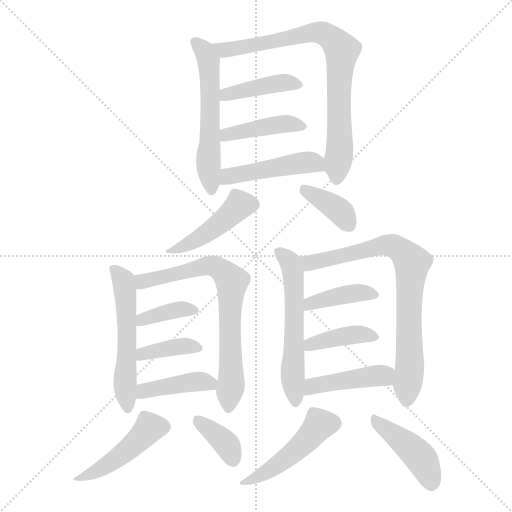
t = 0.00 s
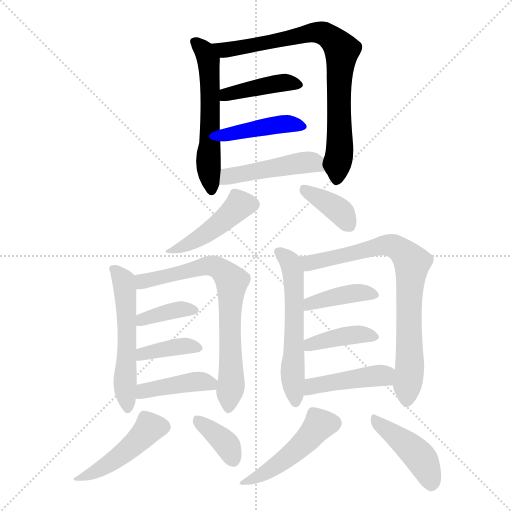
t = 2.70 s
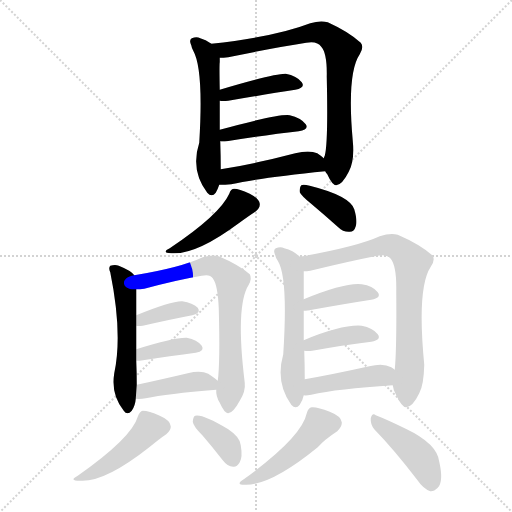
t = 5.41 s
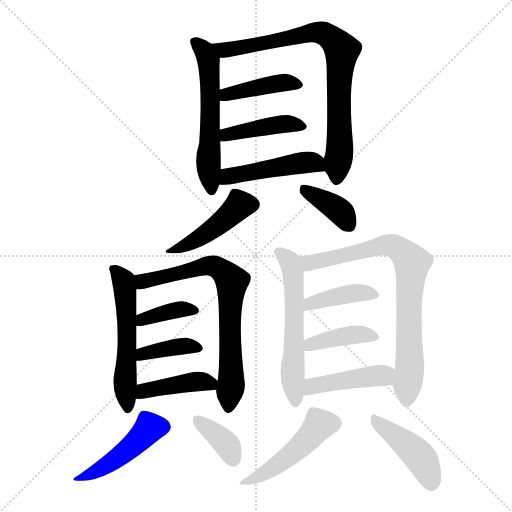
t = 8.11 s
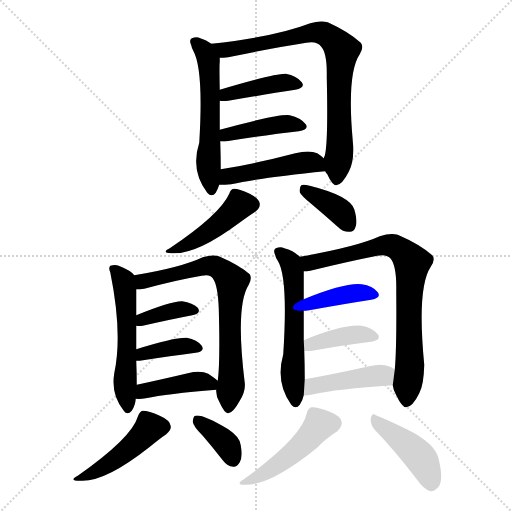
t = 10.81 s
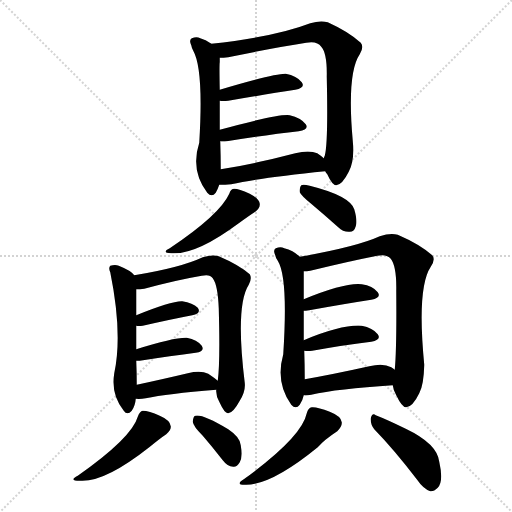
t = 13.52 s

The animated SVG that drew these frames (rendered in a browser with its animation timeline set to each time). Animation: 21 CSS @keyframes rules; one cycle of 13.52 s.

<svg version="1.1" viewBox="0 0 1024 1024" xmlns="http://www.w3.org/2000/svg">
  <g stroke="lightgray" stroke-dasharray="1,1" stroke-width="1" transform="scale(4, 4)">
    <line x1="0" y1="0" x2="256" y2="256"></line>
    <line x1="256" y1="0" x2="0" y2="256"></line>
    <line x1="128" y1="0" x2="128" y2="256"></line>
    <line x1="0" y1="128" x2="256" y2="128"></line>
  </g>
<g transform="scale(1, -1) translate(0, -900)">
   <style type="text/css">
    @keyframes keyframes0 {
      from {
       stroke: blue;
       stroke-dashoffset: 564;
       stroke-width: 128;
       }
       65% {
       animation-timing-function: step-end;
       stroke: blue;
       stroke-dashoffset: 0;
       stroke-width: 128;
       }
       to {
       stroke: black;
       stroke-width: 1024;
       }
       }
       #make-me-a-hanzi-animation-0 {
         animation: keyframes0 0.708984s both;
         animation-delay: 0.000000s;
         animation-timing-function: linear;
       }
    @keyframes keyframes1 {
      from {
       stroke: blue;
       stroke-dashoffset: 788;
       stroke-width: 128;
       }
       72% {
       animation-timing-function: step-end;
       stroke: blue;
       stroke-dashoffset: 0;
       stroke-width: 128;
       }
       to {
       stroke: black;
       stroke-width: 1024;
       }
       }
       #make-me-a-hanzi-animation-1 {
         animation: keyframes1 0.891276s both;
         animation-delay: 0.708984s;
         animation-timing-function: linear;
       }
    @keyframes keyframes2 {
      from {
       stroke: blue;
       stroke-dashoffset: 413;
       stroke-width: 128;
       }
       57% {
       animation-timing-function: step-end;
       stroke: blue;
       stroke-dashoffset: 0;
       stroke-width: 128;
       }
       to {
       stroke: black;
       stroke-width: 1024;
       }
       }
       #make-me-a-hanzi-animation-2 {
         animation: keyframes2 0.586100s both;
         animation-delay: 1.600260s;
         animation-timing-function: linear;
       }
    @keyframes keyframes3 {
      from {
       stroke: blue;
       stroke-dashoffset: 418;
       stroke-width: 128;
       }
       58% {
       animation-timing-function: step-end;
       stroke: blue;
       stroke-dashoffset: 0;
       stroke-width: 128;
       }
       to {
       stroke: black;
       stroke-width: 1024;
       }
       }
       #make-me-a-hanzi-animation-3 {
         animation: keyframes3 0.590169s both;
         animation-delay: 2.186361s;
         animation-timing-function: linear;
       }
    @keyframes keyframes4 {
      from {
       stroke: blue;
       stroke-dashoffset: 461;
       stroke-width: 128;
       }
       60% {
       animation-timing-function: step-end;
       stroke: blue;
       stroke-dashoffset: 0;
       stroke-width: 128;
       }
       to {
       stroke: black;
       stroke-width: 1024;
       }
       }
       #make-me-a-hanzi-animation-4 {
         animation: keyframes4 0.625163s both;
         animation-delay: 2.776530s;
         animation-timing-function: linear;
       }
    @keyframes keyframes5 {
      from {
       stroke: blue;
       stroke-dashoffset: 443;
       stroke-width: 128;
       }
       59% {
       animation-timing-function: step-end;
       stroke: blue;
       stroke-dashoffset: 0;
       stroke-width: 128;
       }
       to {
       stroke: black;
       stroke-width: 1024;
       }
       }
       #make-me-a-hanzi-animation-5 {
         animation: keyframes5 0.610514s both;
         animation-delay: 3.401693s;
         animation-timing-function: linear;
       }
    @keyframes keyframes6 {
      from {
       stroke: blue;
       stroke-dashoffset: 376;
       stroke-width: 128;
       }
       55% {
       animation-timing-function: step-end;
       stroke: blue;
       stroke-dashoffset: 0;
       stroke-width: 128;
       }
       to {
       stroke: black;
       stroke-width: 1024;
       }
       }
       #make-me-a-hanzi-animation-6 {
         animation: keyframes6 0.555990s both;
         animation-delay: 4.012207s;
         animation-timing-function: linear;
       }
    @keyframes keyframes7 {
      from {
       stroke: blue;
       stroke-dashoffset: 544;
       stroke-width: 128;
       }
       64% {
       animation-timing-function: step-end;
       stroke: blue;
       stroke-dashoffset: 0;
       stroke-width: 128;
       }
       to {
       stroke: black;
       stroke-width: 1024;
       }
       }
       #make-me-a-hanzi-animation-7 {
         animation: keyframes7 0.692708s both;
         animation-delay: 4.568197s;
         animation-timing-function: linear;
       }
    @keyframes keyframes8 {
      from {
       stroke: blue;
       stroke-dashoffset: 717;
       stroke-width: 128;
       }
       70% {
       animation-timing-function: step-end;
       stroke: blue;
       stroke-dashoffset: 0;
       stroke-width: 128;
       }
       to {
       stroke: black;
       stroke-width: 1024;
       }
       }
       #make-me-a-hanzi-animation-8 {
         animation: keyframes8 0.833496s both;
         animation-delay: 5.260905s;
         animation-timing-function: linear;
       }
    @keyframes keyframes9 {
      from {
       stroke: blue;
       stroke-dashoffset: 371;
       stroke-width: 128;
       }
       55% {
       animation-timing-function: step-end;
       stroke: blue;
       stroke-dashoffset: 0;
       stroke-width: 128;
       }
       to {
       stroke: black;
       stroke-width: 1024;
       }
       }
       #make-me-a-hanzi-animation-9 {
         animation: keyframes9 0.551921s both;
         animation-delay: 6.094401s;
         animation-timing-function: linear;
       }
    @keyframes keyframes10 {
      from {
       stroke: blue;
       stroke-dashoffset: 380;
       stroke-width: 128;
       }
       55% {
       animation-timing-function: step-end;
       stroke: blue;
       stroke-dashoffset: 0;
       stroke-width: 128;
       }
       to {
       stroke: black;
       stroke-width: 1024;
       }
       }
       #make-me-a-hanzi-animation-10 {
         animation: keyframes10 0.559245s both;
         animation-delay: 6.646322s;
         animation-timing-function: linear;
       }
    @keyframes keyframes11 {
      from {
       stroke: blue;
       stroke-dashoffset: 411;
       stroke-width: 128;
       }
       57% {
       animation-timing-function: step-end;
       stroke: blue;
       stroke-dashoffset: 0;
       stroke-width: 128;
       }
       to {
       stroke: black;
       stroke-width: 1024;
       }
       }
       #make-me-a-hanzi-animation-11 {
         animation: keyframes11 0.584473s both;
         animation-delay: 7.205566s;
         animation-timing-function: linear;
       }
    @keyframes keyframes12 {
      from {
       stroke: blue;
       stroke-dashoffset: 452;
       stroke-width: 128;
       }
       60% {
       animation-timing-function: step-end;
       stroke: blue;
       stroke-dashoffset: 0;
       stroke-width: 128;
       }
       to {
       stroke: black;
       stroke-width: 1024;
       }
       }
       #make-me-a-hanzi-animation-12 {
         animation: keyframes12 0.617839s both;
         animation-delay: 7.790039s;
         animation-timing-function: linear;
       }
    @keyframes keyframes13 {
      from {
       stroke: blue;
       stroke-dashoffset: 364;
       stroke-width: 128;
       }
       54% {
       animation-timing-function: step-end;
       stroke: blue;
       stroke-dashoffset: 0;
       stroke-width: 128;
       }
       to {
       stroke: black;
       stroke-width: 1024;
       }
       }
       #make-me-a-hanzi-animation-13 {
         animation: keyframes13 0.546224s both;
         animation-delay: 8.407878s;
         animation-timing-function: linear;
       }
    @keyframes keyframes14 {
      from {
       stroke: blue;
       stroke-dashoffset: 568;
       stroke-width: 128;
       }
       65% {
       animation-timing-function: step-end;
       stroke: blue;
       stroke-dashoffset: 0;
       stroke-width: 128;
       }
       to {
       stroke: black;
       stroke-width: 1024;
       }
       }
       #make-me-a-hanzi-animation-14 {
         animation: keyframes14 0.712240s both;
         animation-delay: 8.954102s;
         animation-timing-function: linear;
       }
    @keyframes keyframes15 {
      from {
       stroke: blue;
       stroke-dashoffset: 768;
       stroke-width: 128;
       }
       71% {
       animation-timing-function: step-end;
       stroke: blue;
       stroke-dashoffset: 0;
       stroke-width: 128;
       }
       to {
       stroke: black;
       stroke-width: 1024;
       }
       }
       #make-me-a-hanzi-animation-15 {
         animation: keyframes15 0.875000s both;
         animation-delay: 9.666341s;
         animation-timing-function: linear;
       }
    @keyframes keyframes16 {
      from {
       stroke: blue;
       stroke-dashoffset: 397;
       stroke-width: 128;
       }
       56% {
       animation-timing-function: step-end;
       stroke: blue;
       stroke-dashoffset: 0;
       stroke-width: 128;
       }
       to {
       stroke: black;
       stroke-width: 1024;
       }
       }
       #make-me-a-hanzi-animation-16 {
         animation: keyframes16 0.573079s both;
         animation-delay: 10.541341s;
         animation-timing-function: linear;
       }
    @keyframes keyframes17 {
      from {
       stroke: blue;
       stroke-dashoffset: 396;
       stroke-width: 128;
       }
       56% {
       animation-timing-function: step-end;
       stroke: blue;
       stroke-dashoffset: 0;
       stroke-width: 128;
       }
       to {
       stroke: black;
       stroke-width: 1024;
       }
       }
       #make-me-a-hanzi-animation-17 {
         animation: keyframes17 0.572266s both;
         animation-delay: 11.114421s;
         animation-timing-function: linear;
       }
    @keyframes keyframes18 {
      from {
       stroke: blue;
       stroke-dashoffset: 429;
       stroke-width: 128;
       }
       58% {
       animation-timing-function: step-end;
       stroke: blue;
       stroke-dashoffset: 0;
       stroke-width: 128;
       }
       to {
       stroke: black;
       stroke-width: 1024;
       }
       }
       #make-me-a-hanzi-animation-18 {
         animation: keyframes18 0.599121s both;
         animation-delay: 11.686686s;
         animation-timing-function: linear;
       }
    @keyframes keyframes19 {
      from {
       stroke: blue;
       stroke-dashoffset: 467;
       stroke-width: 128;
       }
       60% {
       animation-timing-function: step-end;
       stroke: blue;
       stroke-dashoffset: 0;
       stroke-width: 128;
       }
       to {
       stroke: black;
       stroke-width: 1024;
       }
       }
       #make-me-a-hanzi-animation-19 {
         animation: keyframes19 0.630046s both;
         animation-delay: 12.285807s;
         animation-timing-function: linear;
       }
    @keyframes keyframes20 {
      from {
       stroke: blue;
       stroke-dashoffset: 429;
       stroke-width: 128;
       }
       58% {
       animation-timing-function: step-end;
       stroke: blue;
       stroke-dashoffset: 0;
       stroke-width: 128;
       }
       to {
       stroke: black;
       stroke-width: 1024;
       }
       }
       #make-me-a-hanzi-animation-20 {
         animation: keyframes20 0.599121s both;
         animation-delay: 12.915853s;
         animation-timing-function: linear;
       }
</style>
<path d="M 422.5 812.5 Q 421.5 813.5 419.5 814.5 Q 412.5 820.5 400.5 823.5 Q 393.5 827.5 383.5 823.5 Q 377.5 819.5 382.5 809.5 Q 383.5 803.5 386.5 798.5 Q 407.5 761.5 398.5 614.5 Q 380.5 559.5 414.5 514.5 Q 423.5 504.5 431.5 514.5 Q 435.5 521.5 438.5 530.5 L 441.5 561.5 Q 441.5 588.5 440.5 617.5 L 439.5 640.5 Q 439.5 674.5 439.5 698.5 L 439.5 720.5 Q 438.5 771.5 439.5 775.5 Q 439.5 779.5 439.5 784.5 C 439.5 800.5 439.5 800.5 422.5 812.5 Z" fill="lightgray"></path> 
<path d="M 650.5 557.5 Q 651.5 554.5 654.5 551.5 Q 664.5 529.5 672.5 529.5 Q 684.5 530.5 697.5 556.5 Q 709.5 578.5 705.5 618.5 Q 693.5 753.5 719.5 791.5 Q 728.5 806.5 721.5 814.5 Q 697.5 836.5 655.5 855.5 Q 640.5 859.5 620.5 853.5 Q 550.5 826.5 422.5 812.5 C 392.5 809.5 409.5 782.5 439.5 784.5 Q 446.5 784.5 456.5 785.5 Q 547.5 804.5 612.5 814.5 Q 634.5 818.5 642.5 806.5 Q 654.5 793.5 653.5 746.5 Q 656.5 613.5 649.5 588.5 Q 648.5 587.5 647.5 583.5 C 643.5 569.5 643.5 569.5 650.5 557.5 Z" fill="lightgray"></path> 
<path d="M 439.5 698.5 Q 445.5 697.5 456.5 698.5 Q 532.5 711.5 590.5 720.5 Q 611.5 724.5 603.5 735.5 Q 593.5 748.5 571.5 752.5 Q 550.5 753.5 439.5 720.5 C 410.5 711.5 409.5 701.5 439.5 698.5 Z" fill="lightgray"></path> 
<path d="M 440.5 617.5 Q 444.5 616.5 453.5 617.5 Q 535.5 630.5 597.5 637.5 Q 618.5 640.5 611.5 651.5 Q 601.5 664.5 579.5 669.5 Q 555.5 672.5 439.5 640.5 C 410.5 632.5 410.5 620.5 440.5 617.5 Z" fill="lightgray"></path> 
<path d="M 438.5 530.5 Q 450.5 530.5 462.5 531.5 Q 520.5 544.5 650.5 557.5 C 675.5 559.5 670.5 564.5 647.5 583.5 Q 643.5 587.5 634.5 593.5 Q 618.5 600.5 590.5 593.5 Q 506.5 571.5 441.5 561.5 C 411.5 556.5 408.5 530.5 438.5 530.5 Z" fill="lightgray"></path> 
<path d="M 458.5 512.5 Q 439.5 470.5 339.5 403.5 Q 321.5 394.5 342.5 393.5 Q 391.5 389.5 477.5 453.5 Q 499.5 469.5 510.5 476.5 Q 520.5 483.5 519.5 492.5 Q 518.5 502.5 499.5 512.5 Q 477.5 522.5 468.5 522.5 Q 461.5 522.5 458.5 512.5 Z" fill="lightgray"></path> 
<path d="M 623.5 491.5 Q 648.5 470.5 676.5 445.5 Q 686.5 435.5 699.5 436.5 Q 708.5 436.5 711.5 447.5 Q 715.5 457.5 708.5 481.5 Q 699.5 508.5 619.5 528.5 Q 606.5 531.5 602.5 529.5 Q 598.5 525.5 599.5 515.5 Q 602.5 508.5 623.5 491.5 Z" fill="lightgray"></path> 
<path d="M 268.5 349.5 Q 262.5 358.5 237.5 368.5 Q 230.5 371.5 220.5 368.5 Q 216.5 364.5 220.5 355.5 Q 245.5 232.5 228.5 153.5 Q 221.5 110.5 247.5 78.5 Q 254.5 68.5 263.5 78.5 Q 270.5 88.5 271.5 102.5 L 273.5 130.5 Q 273.5 154.5 272.5 178.5 L 272.5 201.5 Q 272.5 229.5 272.5 248.5 L 272.5 269.5 Q 272.5 314.5 272.5 321.5 C 272.5 345.5 272.5 345.5 268.5 349.5 Z" fill="lightgray"></path> 
<path d="M 432.5 120.5 Q 431.5 107.5 439.5 94.5 Q 449.5 72.5 456.5 73.5 Q 466.5 74.5 479.5 98.5 Q 491.5 117.5 489.5 134.5 Q 470.5 288.5 497.5 330.5 Q 504.5 343.5 499.5 351.5 Q 477.5 370.5 437.5 387.5 Q 424.5 391.5 405.5 385.5 Q 360.5 364.5 268.5 349.5 C 238.5 344.5 242.5 319.5 272.5 321.5 Q 279.5 321.5 288.5 322.5 Q 355.5 340.5 403.5 348.5 Q 419.5 352.5 425.5 343.5 Q 435.5 330.5 437.5 283.5 Q 440.5 174.5 435.5 138.5 L 432.5 120.5 Z" fill="lightgray"></path> 
<path d="M 272.5 248.5 Q 276.5 247.5 285.5 248.5 Q 342.5 261.5 384.5 269.5 Q 403.5 273.5 395.5 284.5 Q 385.5 294.5 364.5 297.5 Q 343.5 298.5 272.5 269.5 C 244.5 258.5 242.5 251.5 272.5 248.5 Z" fill="lightgray"></path> 
<path d="M 272.5 178.5 Q 275.5 178.5 279.5 178.5 Q 343.5 188.5 391.5 194.5 Q 410.5 197.5 403.5 208.5 Q 394.5 220.5 373.5 224.5 Q 348.5 225.5 272.5 201.5 C 243.5 192.5 242.5 178.5 272.5 178.5 Z" fill="lightgray"></path> 
<path d="M 271.5 102.5 Q 280.5 101.5 291.5 103.5 Q 333.5 112.5 432.5 120.5 C 455.5 122.5 455.5 122.5 435.5 138.5 Q 428.5 144.5 416.5 152.5 Q 401.5 159.5 375.5 153.5 Q 320.5 140.5 273.5 130.5 C 244.5 124.5 241.5 104.5 271.5 102.5 Z" fill="lightgray"></path> 
<path d="M 275.5 66.5 Q 263.5 24.5 155.5 -51.5 Q 136.5 -61.5 159.5 -61.5 Q 208.5 -65.5 298.5 5.5 Q 320.5 23.5 332.5 31.5 Q 342.5 40.5 341.5 47.5 Q 340.5 59.5 319.5 68.5 Q 297.5 78.5 285.5 78.5 Q 279.5 77.5 275.5 66.5 Z" fill="lightgray"></path> 
<path d="M 405.5 28.5 Q 424.5 6.5 445.5 -20.5 Q 454.5 -32.5 466.5 -33.5 Q 473.5 -34.5 479.5 -24.5 Q 485.5 -14.5 481.5 9.5 Q 480.5 25.5 456.5 41.5 Q 404.5 72.5 390.5 68.5 Q 386.5 67.5 385.5 56.5 Q 386.5 47.5 405.5 28.5 Z" fill="lightgray"></path> 
<path d="M 599.5 386.5 Q 587.5 398.5 568.5 403.5 Q 561.5 407.5 551.5 403.5 Q 545.5 399.5 550.5 389.5 Q 551.5 383.5 555.5 378.5 Q 576.5 345.5 566.5 191.5 Q 550.5 134.5 582.5 90.5 Q 591.5 80.5 599.5 90.5 Q 605.5 99.5 607.5 109.5 L 609.5 141.5 Q 609.5 169.5 608.5 198.5 L 607.5 219.5 Q 607.5 253.5 607.5 278.5 L 607.5 301.5 Q 607.5 349.5 607.5 357.5 C 607.5 379.5 607.5 379.5 599.5 386.5 Z" fill="lightgray"></path> 
<path d="M 785.5 129.5 Q 786.5 119.5 792.5 109.5 Q 804.5 84.5 812.5 85.5 Q 825.5 86.5 838.5 113.5 Q 847.5 129.5 848.5 170.5 Q 833.5 324.5 861.5 366.5 Q 871.5 381.5 864.5 389.5 Q 839.5 411.5 795.5 430.5 Q 780.5 434.5 759.5 427.5 Q 713.5 406.5 599.5 386.5 C 569.5 381.5 577.5 354.5 607.5 357.5 Q 613.5 357.5 620.5 358.5 Q 698.5 377.5 754.5 388.5 Q 773.5 392.5 781.5 382.5 Q 793.5 367.5 792.5 317.5 Q 793.5 200.5 789.5 160.5 L 785.5 129.5 Z" fill="lightgray"></path> 
<path d="M 607.5 278.5 Q 610.5 278.5 618.5 279.5 Q 690.5 292.5 742.5 300.5 Q 763.5 304.5 755.5 315.5 Q 745.5 328.5 723.5 331.5 Q 690.5 335.5 607.5 301.5 C 579.5 290.5 577.5 276.5 607.5 278.5 Z" fill="lightgray"></path> 
<path d="M 608.5 198.5 Q 615.5 197.5 624.5 198.5 Q 691.5 210.5 742.5 216.5 Q 763.5 220.5 755.5 231.5 Q 745.5 244.5 723.5 248.5 Q 684.5 251.5 607.5 219.5 C 579.5 208.5 578.5 201.5 608.5 198.5 Z" fill="lightgray"></path> 
<path d="M 607.5 109.5 Q 611.5 108.5 622.5 110.5 Q 674.5 122.5 785.5 129.5 C 815.5 131.5 813.5 142.5 789.5 160.5 Q 786.5 163.5 782.5 165.5 Q 766.5 174.5 738.5 167.5 Q 666.5 151.5 609.5 141.5 C 579.5 136.5 577.5 110.5 607.5 109.5 Z" fill="lightgray"></path> 
<path d="M 613.5 73.5 Q 603.5 25.5 487.5 -58.5 Q 468.5 -70.5 492.5 -69.5 Q 543.5 -69.5 635.5 5.5 Q 648.5 20.5 674.5 37.5 Q 684.5 47.5 683.5 55.5 Q 682.5 67.5 659.5 76.5 Q 634.5 86.5 623.5 85.5 Q 616.5 84.5 613.5 73.5 Z" fill="lightgray"></path> 
<path d="M 748.5 41.5 Q 787.5 1.5 833.5 -58.5 Q 846.5 -77.5 860.5 -82.5 Q 867.5 -83.5 875.5 -75.5 Q 887.5 -63.5 878.5 -23.5 Q 874.5 12.5 811.5 42.5 Q 772.5 61.5 751.5 69.5 Q 744.5 75.5 741.5 63.5 Q 740.5 51.5 748.5 41.5 Z" fill="lightgray"></path> 
      <clipPath id="make-me-a-hanzi-clip-0">
      <path d="M 422.5 812.5 Q 421.5 813.5 419.5 814.5 Q 412.5 820.5 400.5 823.5 Q 393.5 827.5 383.5 823.5 Q 377.5 819.5 382.5 809.5 Q 383.5 803.5 386.5 798.5 Q 407.5 761.5 398.5 614.5 Q 380.5 559.5 414.5 514.5 Q 423.5 504.5 431.5 514.5 Q 435.5 521.5 438.5 530.5 L 441.5 561.5 Q 441.5 588.5 440.5 617.5 L 439.5 640.5 Q 439.5 674.5 439.5 698.5 L 439.5 720.5 Q 438.5 771.5 439.5 775.5 Q 439.5 779.5 439.5 784.5 C 439.5 800.5 439.5 800.5 422.5 812.5 Z" fill="lightgray"></path>
      </clipPath>
      <path clip-path="url(#make-me-a-hanzi-clip-0)" d="M 389.5 816.5 L 408.5 797.5 L 417.5 778.5 L 421.5 731.5 L 416.5 576.5 L 423.5 519.5 " fill="none" id="make-me-a-hanzi-animation-0" stroke-dasharray="436 872" stroke-linecap="round"></path>

      <clipPath id="make-me-a-hanzi-clip-1">
      <path d="M 650.5 557.5 Q 651.5 554.5 654.5 551.5 Q 664.5 529.5 672.5 529.5 Q 684.5 530.5 697.5 556.5 Q 709.5 578.5 705.5 618.5 Q 693.5 753.5 719.5 791.5 Q 728.5 806.5 721.5 814.5 Q 697.5 836.5 655.5 855.5 Q 640.5 859.5 620.5 853.5 Q 550.5 826.5 422.5 812.5 C 392.5 809.5 409.5 782.5 439.5 784.5 Q 446.5 784.5 456.5 785.5 Q 547.5 804.5 612.5 814.5 Q 634.5 818.5 642.5 806.5 Q 654.5 793.5 653.5 746.5 Q 656.5 613.5 649.5 588.5 Q 648.5 587.5 647.5 583.5 C 643.5 569.5 643.5 569.5 650.5 557.5 Z" fill="lightgray"></path>
      </clipPath>
      <path clip-path="url(#make-me-a-hanzi-clip-1)" d="M 432.5 812.5 L 439.5 803.5 L 462.5 800.5 L 631.5 835.5 L 653.5 829.5 L 676.5 809.5 L 683.5 791.5 L 673.5 539.5 " fill="none" id="make-me-a-hanzi-animation-1" stroke-dasharray="660 1320" stroke-linecap="round"></path>

      <clipPath id="make-me-a-hanzi-clip-2">
      <path d="M 439.5 698.5 Q 445.5 697.5 456.5 698.5 Q 532.5 711.5 590.5 720.5 Q 611.5 724.5 603.5 735.5 Q 593.5 748.5 571.5 752.5 Q 550.5 753.5 439.5 720.5 C 410.5 711.5 409.5 701.5 439.5 698.5 Z" fill="lightgray"></path>
      </clipPath>
      <path clip-path="url(#make-me-a-hanzi-clip-2)" d="M 443.5 704.5 L 454.5 714.5 L 531.5 729.5 L 573.5 735.5 L 594.5 730.5 " fill="none" id="make-me-a-hanzi-animation-2" stroke-dasharray="285 570" stroke-linecap="round"></path>

      <clipPath id="make-me-a-hanzi-clip-3">
      <path d="M 440.5 617.5 Q 444.5 616.5 453.5 617.5 Q 535.5 630.5 597.5 637.5 Q 618.5 640.5 611.5 651.5 Q 601.5 664.5 579.5 669.5 Q 555.5 672.5 439.5 640.5 C 410.5 632.5 410.5 620.5 440.5 617.5 Z" fill="lightgray"></path>
      </clipPath>
      <path clip-path="url(#make-me-a-hanzi-clip-3)" d="M 447.5 623.5 L 455.5 633.5 L 499.5 642.5 L 569.5 652.5 L 602.5 647.5 " fill="none" id="make-me-a-hanzi-animation-3" stroke-dasharray="290 580" stroke-linecap="round"></path>

      <clipPath id="make-me-a-hanzi-clip-4">
      <path d="M 438.5 530.5 Q 450.5 530.5 462.5 531.5 Q 520.5 544.5 650.5 557.5 C 675.5 559.5 670.5 564.5 647.5 583.5 Q 643.5 587.5 634.5 593.5 Q 618.5 600.5 590.5 593.5 Q 506.5 571.5 441.5 561.5 C 411.5 556.5 408.5 530.5 438.5 530.5 Z" fill="lightgray"></path>
      </clipPath>
      <path clip-path="url(#make-me-a-hanzi-clip-4)" d="M 444.5 537.5 L 464.5 548.5 L 602.5 574.5 L 630.5 573.5 L 639.5 562.5 " fill="none" id="make-me-a-hanzi-animation-4" stroke-dasharray="333 666" stroke-linecap="round"></path>

      <clipPath id="make-me-a-hanzi-clip-5">
      <path d="M 458.5 512.5 Q 439.5 470.5 339.5 403.5 Q 321.5 394.5 342.5 393.5 Q 391.5 389.5 477.5 453.5 Q 499.5 469.5 510.5 476.5 Q 520.5 483.5 519.5 492.5 Q 518.5 502.5 499.5 512.5 Q 477.5 522.5 468.5 522.5 Q 461.5 522.5 458.5 512.5 Z" fill="lightgray"></path>
      </clipPath>
      <path clip-path="url(#make-me-a-hanzi-clip-5)" d="M 505.5 491.5 L 479.5 489.5 L 413.5 432.5 L 347.5 400.5 " fill="none" id="make-me-a-hanzi-animation-5" stroke-dasharray="315 630" stroke-linecap="round"></path>

      <clipPath id="make-me-a-hanzi-clip-6">
      <path d="M 623.5 491.5 Q 648.5 470.5 676.5 445.5 Q 686.5 435.5 699.5 436.5 Q 708.5 436.5 711.5 447.5 Q 715.5 457.5 708.5 481.5 Q 699.5 508.5 619.5 528.5 Q 606.5 531.5 602.5 529.5 Q 598.5 525.5 599.5 515.5 Q 602.5 508.5 623.5 491.5 Z" fill="lightgray"></path>
      </clipPath>
      <path clip-path="url(#make-me-a-hanzi-clip-6)" d="M 606.5 521.5 L 669.5 485.5 L 699.5 448.5 " fill="none" id="make-me-a-hanzi-animation-6" stroke-dasharray="248 496" stroke-linecap="round"></path>

      <clipPath id="make-me-a-hanzi-clip-7">
      <path d="M 268.5 349.5 Q 262.5 358.5 237.5 368.5 Q 230.5 371.5 220.5 368.5 Q 216.5 364.5 220.5 355.5 Q 245.5 232.5 228.5 153.5 Q 221.5 110.5 247.5 78.5 Q 254.5 68.5 263.5 78.5 Q 270.5 88.5 271.5 102.5 L 273.5 130.5 Q 273.5 154.5 272.5 178.5 L 272.5 201.5 Q 272.5 229.5 272.5 248.5 L 272.5 269.5 Q 272.5 314.5 272.5 321.5 C 272.5 345.5 272.5 345.5 268.5 349.5 Z" fill="lightgray"></path>
      </clipPath>
      <path clip-path="url(#make-me-a-hanzi-clip-7)" d="M 226.5 362.5 L 247.5 337.5 L 249.5 325.5 L 254.5 210.5 L 249.5 130.5 L 255.5 82.5 " fill="none" id="make-me-a-hanzi-animation-7" stroke-dasharray="416 832" stroke-linecap="round"></path>

      <clipPath id="make-me-a-hanzi-clip-8">
      <path d="M 432.5 120.5 Q 431.5 107.5 439.5 94.5 Q 449.5 72.5 456.5 73.5 Q 466.5 74.5 479.5 98.5 Q 491.5 117.5 489.5 134.5 Q 470.5 288.5 497.5 330.5 Q 504.5 343.5 499.5 351.5 Q 477.5 370.5 437.5 387.5 Q 424.5 391.5 405.5 385.5 Q 360.5 364.5 268.5 349.5 C 238.5 344.5 242.5 319.5 272.5 321.5 Q 279.5 321.5 288.5 322.5 Q 355.5 340.5 403.5 348.5 Q 419.5 352.5 425.5 343.5 Q 435.5 330.5 437.5 283.5 Q 440.5 174.5 435.5 138.5 L 432.5 120.5 Z" fill="lightgray"></path>
      </clipPath>
      <path clip-path="url(#make-me-a-hanzi-clip-8)" d="M 275.5 329.5 L 300.5 342.5 L 415.5 368.5 L 436.5 364.5 L 458.5 344.5 L 463.5 336.5 L 458.5 253.5 L 463.5 143.5 L 456.5 82.5 " fill="none" id="make-me-a-hanzi-animation-8" stroke-dasharray="589 1178" stroke-linecap="round"></path>

      <clipPath id="make-me-a-hanzi-clip-9">
      <path d="M 272.5 248.5 Q 276.5 247.5 285.5 248.5 Q 342.5 261.5 384.5 269.5 Q 403.5 273.5 395.5 284.5 Q 385.5 294.5 364.5 297.5 Q 343.5 298.5 272.5 269.5 C 244.5 258.5 242.5 251.5 272.5 248.5 Z" fill="lightgray"></path>
      </clipPath>
      <path clip-path="url(#make-me-a-hanzi-clip-9)" d="M 279.5 253.5 L 286.5 263.5 L 346.5 278.5 L 387.5 278.5 " fill="none" id="make-me-a-hanzi-animation-9" stroke-dasharray="243 486" stroke-linecap="round"></path>

      <clipPath id="make-me-a-hanzi-clip-10">
      <path d="M 272.5 178.5 Q 275.5 178.5 279.5 178.5 Q 343.5 188.5 391.5 194.5 Q 410.5 197.5 403.5 208.5 Q 394.5 220.5 373.5 224.5 Q 348.5 225.5 272.5 201.5 C 243.5 192.5 242.5 178.5 272.5 178.5 Z" fill="lightgray"></path>
      </clipPath>
      <path clip-path="url(#make-me-a-hanzi-clip-10)" d="M 276.5 184.5 L 305.5 198.5 L 338.5 204.5 L 375.5 208.5 L 395.5 203.5 " fill="none" id="make-me-a-hanzi-animation-10" stroke-dasharray="252 504" stroke-linecap="round"></path>

      <clipPath id="make-me-a-hanzi-clip-11">
      <path d="M 271.5 102.5 Q 280.5 101.5 291.5 103.5 Q 333.5 112.5 432.5 120.5 C 455.5 122.5 455.5 122.5 435.5 138.5 Q 428.5 144.5 416.5 152.5 Q 401.5 159.5 375.5 153.5 Q 320.5 140.5 273.5 130.5 C 244.5 124.5 241.5 104.5 271.5 102.5 Z" fill="lightgray"></path>
      </clipPath>
      <path clip-path="url(#make-me-a-hanzi-clip-11)" d="M 276.5 109.5 L 287.5 118.5 L 340.5 129.5 L 426.5 135.5 " fill="none" id="make-me-a-hanzi-animation-11" stroke-dasharray="283 566" stroke-linecap="round"></path>

      <clipPath id="make-me-a-hanzi-clip-12">
      <path d="M 275.5 66.5 Q 263.5 24.5 155.5 -51.5 Q 136.5 -61.5 159.5 -61.5 Q 208.5 -65.5 298.5 5.5 Q 320.5 23.5 332.5 31.5 Q 342.5 40.5 341.5 47.5 Q 340.5 59.5 319.5 68.5 Q 297.5 78.5 285.5 78.5 Q 279.5 77.5 275.5 66.5 Z" fill="lightgray"></path>
      </clipPath>
      <path clip-path="url(#make-me-a-hanzi-clip-12)" d="M 326.5 46.5 L 299.5 44.5 L 245.5 -8.5 L 205.5 -35.5 L 164.5 -53.5 " fill="none" id="make-me-a-hanzi-animation-12" stroke-dasharray="324 648" stroke-linecap="round"></path>

      <clipPath id="make-me-a-hanzi-clip-13">
      <path d="M 405.5 28.5 Q 424.5 6.5 445.5 -20.5 Q 454.5 -32.5 466.5 -33.5 Q 473.5 -34.5 479.5 -24.5 Q 485.5 -14.5 481.5 9.5 Q 480.5 25.5 456.5 41.5 Q 404.5 72.5 390.5 68.5 Q 386.5 67.5 385.5 56.5 Q 386.5 47.5 405.5 28.5 Z" fill="lightgray"></path>
      </clipPath>
      <path clip-path="url(#make-me-a-hanzi-clip-13)" d="M 394.5 59.5 L 449.5 14.5 L 465.5 -18.5 " fill="none" id="make-me-a-hanzi-animation-13" stroke-dasharray="236 472" stroke-linecap="round"></path>

      <clipPath id="make-me-a-hanzi-clip-14">
      <path d="M 599.5 386.5 Q 587.5 398.5 568.5 403.5 Q 561.5 407.5 551.5 403.5 Q 545.5 399.5 550.5 389.5 Q 551.5 383.5 555.5 378.5 Q 576.5 345.5 566.5 191.5 Q 550.5 134.5 582.5 90.5 Q 591.5 80.5 599.5 90.5 Q 605.5 99.5 607.5 109.5 L 609.5 141.5 Q 609.5 169.5 608.5 198.5 L 607.5 219.5 Q 607.5 253.5 607.5 278.5 L 607.5 301.5 Q 607.5 349.5 607.5 357.5 C 607.5 379.5 607.5 379.5 599.5 386.5 Z" fill="lightgray"></path>
      </clipPath>
      <path clip-path="url(#make-me-a-hanzi-clip-14)" d="M 557.5 396.5 L 581.5 373.5 L 587.5 345.5 L 584.5 153.5 L 591.5 95.5 " fill="none" id="make-me-a-hanzi-animation-14" stroke-dasharray="440 880" stroke-linecap="round"></path>

      <clipPath id="make-me-a-hanzi-clip-15">
      <path d="M 785.5 129.5 Q 786.5 119.5 792.5 109.5 Q 804.5 84.5 812.5 85.5 Q 825.5 86.5 838.5 113.5 Q 847.5 129.5 848.5 170.5 Q 833.5 324.5 861.5 366.5 Q 871.5 381.5 864.5 389.5 Q 839.5 411.5 795.5 430.5 Q 780.5 434.5 759.5 427.5 Q 713.5 406.5 599.5 386.5 C 569.5 381.5 577.5 354.5 607.5 357.5 Q 613.5 357.5 620.5 358.5 Q 698.5 377.5 754.5 388.5 Q 773.5 392.5 781.5 382.5 Q 793.5 367.5 792.5 317.5 Q 793.5 200.5 789.5 160.5 L 785.5 129.5 Z" fill="lightgray"></path>
      </clipPath>
      <path clip-path="url(#make-me-a-hanzi-clip-15)" d="M 610.5 381.5 L 625.5 374.5 L 771.5 410.5 L 804.5 397.5 L 824.5 374.5 L 817.5 306.5 L 820.5 179.5 L 813.5 96.5 " fill="none" id="make-me-a-hanzi-animation-15" stroke-dasharray="640 1280" stroke-linecap="round"></path>

      <clipPath id="make-me-a-hanzi-clip-16">
      <path d="M 607.5 278.5 Q 610.5 278.5 618.5 279.5 Q 690.5 292.5 742.5 300.5 Q 763.5 304.5 755.5 315.5 Q 745.5 328.5 723.5 331.5 Q 690.5 335.5 607.5 301.5 C 579.5 290.5 577.5 276.5 607.5 278.5 Z" fill="lightgray"></path>
      </clipPath>
      <path clip-path="url(#make-me-a-hanzi-clip-16)" d="M 612.5 284.5 L 622.5 294.5 L 688.5 310.5 L 726.5 315.5 L 746.5 310.5 " fill="none" id="make-me-a-hanzi-animation-16" stroke-dasharray="269 538" stroke-linecap="round"></path>

      <clipPath id="make-me-a-hanzi-clip-17">
      <path d="M 608.5 198.5 Q 615.5 197.5 624.5 198.5 Q 691.5 210.5 742.5 216.5 Q 763.5 220.5 755.5 231.5 Q 745.5 244.5 723.5 248.5 Q 684.5 251.5 607.5 219.5 C 579.5 208.5 578.5 201.5 608.5 198.5 Z" fill="lightgray"></path>
      </clipPath>
      <path clip-path="url(#make-me-a-hanzi-clip-17)" d="M 612.5 203.5 L 622.5 212.5 L 685.5 227.5 L 726.5 231.5 L 746.5 226.5 " fill="none" id="make-me-a-hanzi-animation-17" stroke-dasharray="268 536" stroke-linecap="round"></path>

      <clipPath id="make-me-a-hanzi-clip-18">
      <path d="M 607.5 109.5 Q 611.5 108.5 622.5 110.5 Q 674.5 122.5 785.5 129.5 C 815.5 131.5 813.5 142.5 789.5 160.5 Q 786.5 163.5 782.5 165.5 Q 766.5 174.5 738.5 167.5 Q 666.5 151.5 609.5 141.5 C 579.5 136.5 577.5 110.5 607.5 109.5 Z" fill="lightgray"></path>
      </clipPath>
      <path clip-path="url(#make-me-a-hanzi-clip-18)" d="M 614.5 114.5 L 631.5 129.5 L 779.5 153.5 " fill="none" id="make-me-a-hanzi-animation-18" stroke-dasharray="301 602" stroke-linecap="round"></path>

      <clipPath id="make-me-a-hanzi-clip-19">
      <path d="M 613.5 73.5 Q 603.5 25.5 487.5 -58.5 Q 468.5 -70.5 492.5 -69.5 Q 543.5 -69.5 635.5 5.5 Q 648.5 20.5 674.5 37.5 Q 684.5 47.5 683.5 55.5 Q 682.5 67.5 659.5 76.5 Q 634.5 86.5 623.5 85.5 Q 616.5 84.5 613.5 73.5 Z" fill="lightgray"></path>
      </clipPath>
      <path clip-path="url(#make-me-a-hanzi-clip-19)" d="M 668.5 54.5 L 637.5 48.5 L 570.5 -18.5 L 496.5 -60.5 " fill="none" id="make-me-a-hanzi-animation-19" stroke-dasharray="339 678" stroke-linecap="round"></path>

      <clipPath id="make-me-a-hanzi-clip-20">
      <path d="M 748.5 41.5 Q 787.5 1.5 833.5 -58.5 Q 846.5 -77.5 860.5 -82.5 Q 867.5 -83.5 875.5 -75.5 Q 887.5 -63.5 878.5 -23.5 Q 874.5 12.5 811.5 42.5 Q 772.5 61.5 751.5 69.5 Q 744.5 75.5 741.5 63.5 Q 740.5 51.5 748.5 41.5 Z" fill="lightgray"></path>
      </clipPath>
      <path clip-path="url(#make-me-a-hanzi-clip-20)" d="M 751.5 58.5 L 840.5 -15.5 L 861.5 -68.5 " fill="none" id="make-me-a-hanzi-animation-20" stroke-dasharray="301 602" stroke-linecap="round"></path>

</g>
</svg>
